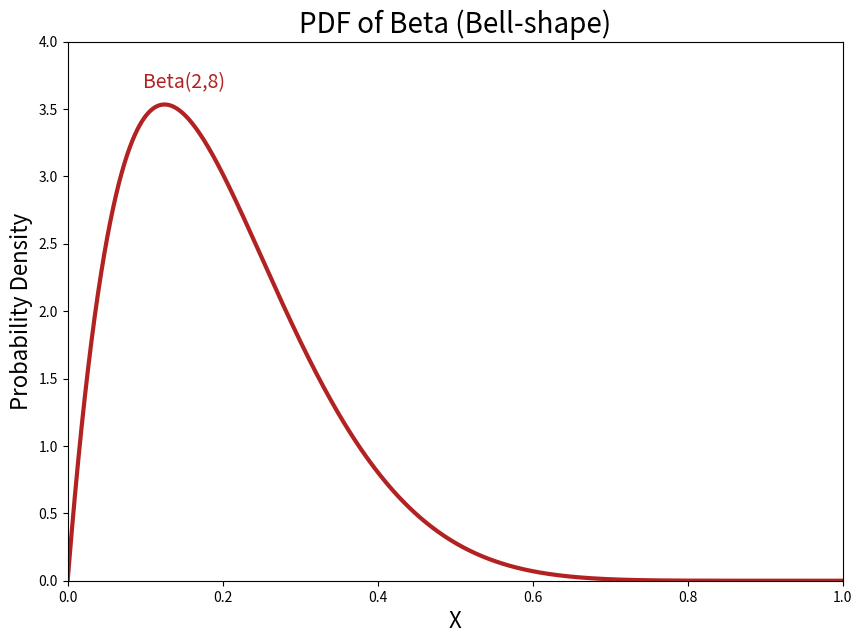

The matplotlib source for this figure:
import numpy as np
import scipy.stats as st
from scipy.stats import beta
import matplotlib.pyplot as plt

plt.rcParams['figure.figsize'] = [10, 7]

# Bell shape
x = np.linspace(0, 1, 10000)
y1 = beta.pdf(x, 2, 8)

plt.title("PDF of Beta (Bell-shape)", fontsize=20)
plt.xlabel("X", fontsize=16)
plt.ylabel("Probability Density", fontsize=16)
plt.plot(x, y1, linewidth=3, color='firebrick')
plt.annotate("Beta(2,8)", xy=(0.15, 3.7), size = 14, ha='center', va='center', color='firebrick')
plt.ylim([0, 4])
plt.xlim([0, 1])
plt.show()

20/(20+590)